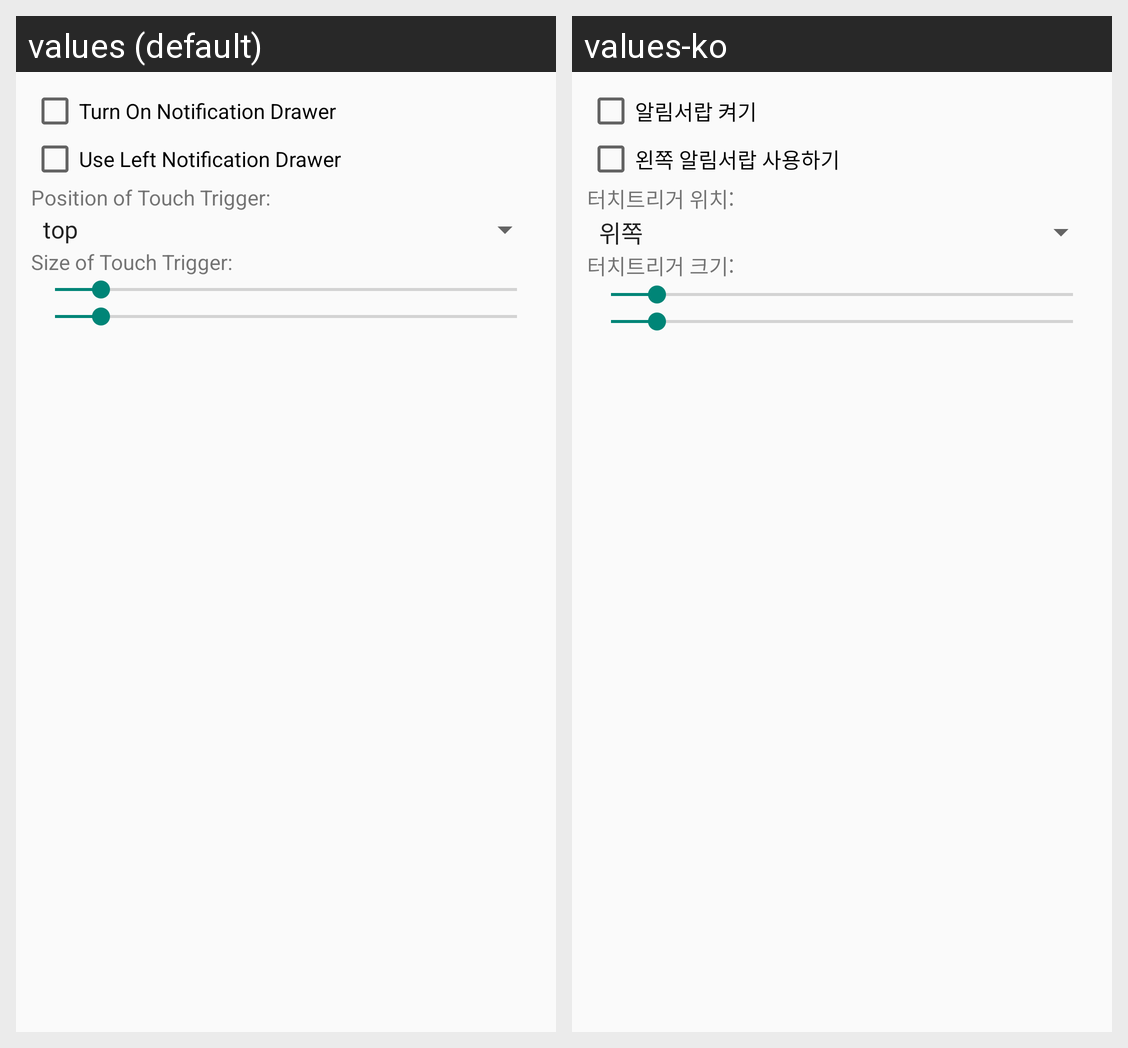

Locale-by-locale string values for the Android screen shown in this grid:
Android screen res/layout/activity_drawer_settings.xml rendered under 2 locales, left to right: values (default), values-ko. Device: Nexus 5 (rendered at 1080×1920; each locale shown at half size, 540×960, under a caption strip naming it); theme AppTheme.
Strings drawn on this screen, with the default value and each locale's value (text and hints the layout hard-codes, and strings that could not be matched under every locale, appear in the picture but are not listed):

drawer_toggle
  values: Turn On Notification Drawer
  values-ko: 알림서랍 켜기

drawer_useleft
  values: Use Left Notification Drawer
  values-ko: 왼쪽 알림서랍 사용하기

touchtrigger_align_title
  values: Position of Touch Trigger:
  values-ko: 터치트리거 위치:

toichtrigger_size
  values: Size of Touch Trigger:
  values-ko: 터치트리거 크기:
